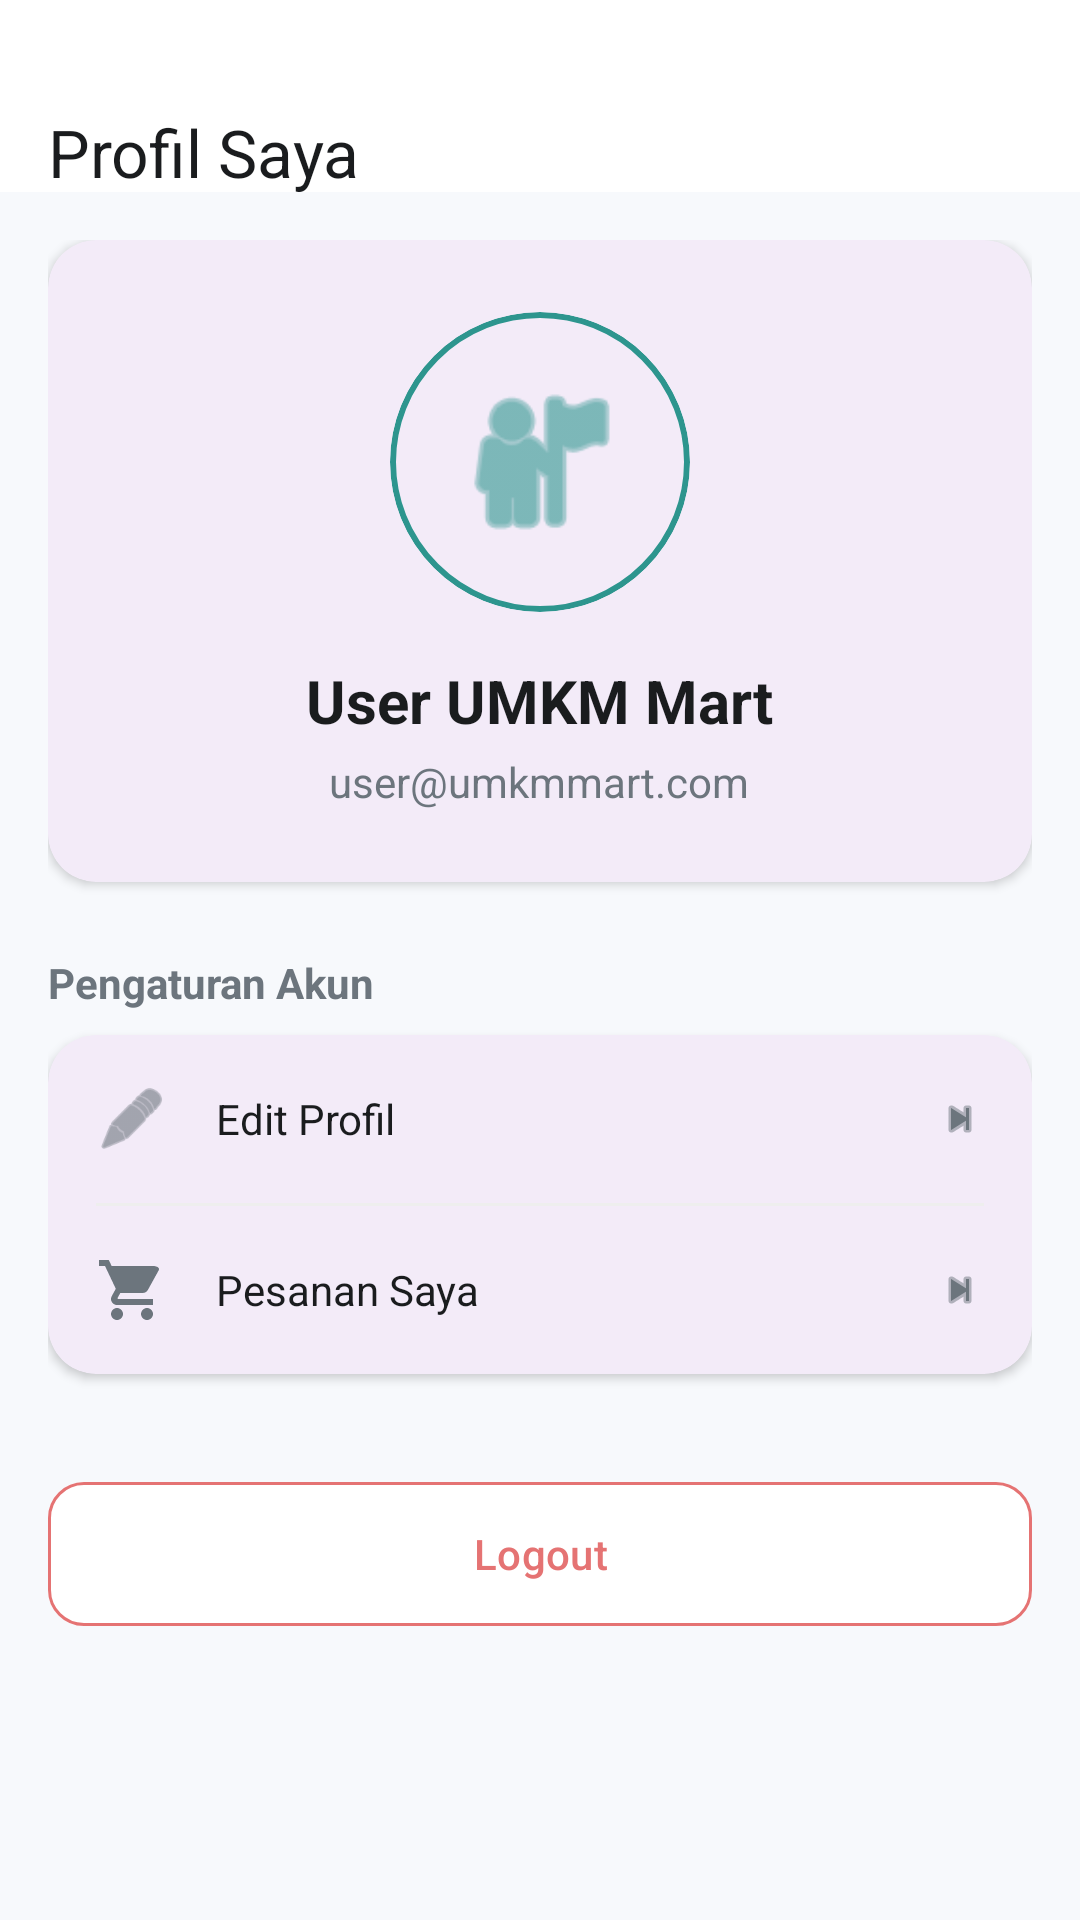

Write the Android layout XML for this screen, with the resource values it uses.
<!-- AndroidManifest.xml: application theme Theme.UMKMMart -->
<!-- res/layout/fragment_profile.xml -->
<?xml version="1.0" encoding="utf-8"?>
<androidx.coordinatorlayout.widget.CoordinatorLayout xmlns:android="http://schemas.android.com/apk/res/android"
    xmlns:app="http://schemas.android.com/apk/res-auto"
    android:layout_width="match_parent"
    android:layout_height="match_parent"
    android:background="@color/background">

    <com.google.android.material.appbar.AppBarLayout
        android:layout_width="match_parent"
        android:layout_height="wrap_content"
        android:background="@color/white"
        app:elevation="0dp">

        <com.google.android.material.appbar.MaterialToolbar
            android:id="@+id/toolbarProfile"
            android:layout_width="match_parent"
            android:layout_height="wrap_content"
            android:minHeight="?attr/actionBarSize"
            android:paddingTop="32dp"
            app:title="Profil Saya"
            app:titleTextColor="@color/text_primary"
            app:navigationIcon="@drawable/ic_arrow_back" />

    </com.google.android.material.appbar.AppBarLayout>

    <androidx.core.widget.NestedScrollView
        android:layout_width="match_parent"
        android:layout_height="match_parent"
        app:layout_behavior="@string/appbar_scrolling_view_behavior">

        <LinearLayout
            android:layout_width="match_parent"
            android:layout_height="wrap_content"
            android:orientation="vertical"
            android:padding="16dp">

            
            <com.google.android.material.card.MaterialCardView
                android:layout_width="match_parent"
                android:layout_height="wrap_content"
                app:cardCornerRadius="16dp"
                app:cardElevation="2dp"
                app:strokeWidth="0dp">

                <LinearLayout
                    android:layout_width="match_parent"
                    android:layout_height="wrap_content"
                    android:gravity="center"
                    android:orientation="vertical"
                    android:padding="24dp">

                    <com.google.android.material.card.MaterialCardView
                        android:layout_width="100dp"
                        android:layout_height="100dp"
                        app:cardCornerRadius="50dp"
                        app:cardElevation="0dp"
                        app:strokeColor="@color/primary"
                        app:strokeWidth="2dp">

                        <ImageView
                            android:id="@+id/ivProfile"
                            android:layout_width="match_parent"
                            android:layout_height="match_parent"
                            android:padding="20dp"
                            android:src="@android:drawable/ic_menu_myplaces"
                            app:tint="@color/primary" />
                    </com.google.android.material.card.MaterialCardView>

                    <TextView
                        android:id="@+id/tvUserName"
                        android:layout_width="wrap_content"
                        android:layout_height="wrap_content"
                        android:layout_marginTop="16dp"
                        android:text="User UMKM Mart"
                        android:textColor="@color/text_primary"
                        android:textSize="20sp"
                        android:textStyle="bold" />

                    <TextView
                        android:id="@+id/tvUserEmail"
                        android:layout_width="wrap_content"
                        android:layout_height="wrap_content"
                        android:layout_marginTop="4dp"
                        android:text="user@umkmmart.com"
                        android:textColor="@color/text_secondary" />

                </LinearLayout>
            </com.google.android.material.card.MaterialCardView>

            <TextView
                android:layout_width="wrap_content"
                android:layout_height="wrap_content"
                android:layout_marginTop="24dp"
                android:layout_marginBottom="8dp"
                android:text="Pengaturan Akun"
                android:textStyle="bold"
                android:textColor="@color/text_secondary" />

            
            <com.google.android.material.card.MaterialCardView
                android:layout_width="match_parent"
                android:layout_height="wrap_content"
                app:cardCornerRadius="16dp"
                app:cardElevation="2dp"
                app:strokeWidth="0dp">

                <LinearLayout
                    android:layout_width="match_parent"
                    android:layout_height="wrap_content"
                    android:orientation="vertical">

                    
                    <LinearLayout
                        android:id="@+id/btnEditProfile"
                        android:layout_width="match_parent"
                        android:layout_height="wrap_content"
                        android:clickable="true"
                        android:focusable="true"
                        android:background="?attr/selectableItemBackground"
                        android:gravity="center_vertical"
                        android:orientation="horizontal"
                        android:padding="16dp">
                        <ImageView
                            android:layout_width="24dp"
                            android:layout_height="24dp"
                            android:src="@android:drawable/ic_menu_edit"
                            app:tint="@color/text_secondary" />
                        <TextView
                            android:layout_width="0dp"
                            android:layout_height="wrap_content"
                            android:layout_marginStart="16dp"
                            android:layout_weight="1"
                            android:text="Edit Profil"
                            android:textColor="@color/text_primary" />
                        <ImageView
                            android:layout_width="16dp"
                            android:layout_height="16dp"
                            android:src="@android:drawable/ic_media_next"
                            app:tint="@color/text_secondary" />
                    </LinearLayout>

                    <View
                        android:layout_width="match_parent"
                        android:layout_height="1dp"
                        android:layout_marginHorizontal="16dp"
                        android:background="#EEEEEE" />

                    
                    <LinearLayout
                        android:id="@+id/btnMyOrders"
                        android:layout_width="match_parent"
                        android:layout_height="wrap_content"
                        android:clickable="true"
                        android:focusable="true"
                        android:background="?attr/selectableItemBackground"
                        android:gravity="center_vertical"
                        android:orientation="horizontal"
                        android:padding="16dp">
                        <ImageView
                            android:layout_width="24dp"
                            android:layout_height="24dp"
                            android:src="@drawable/ic_cart"
                            app:tint="@color/text_secondary" />
                        <TextView
                            android:layout_width="0dp"
                            android:layout_height="wrap_content"
                            android:layout_marginStart="16dp"
                            android:layout_weight="1"
                            android:text="Pesanan Saya"
                            android:textColor="@color/text_primary" />
                        <ImageView
                            android:layout_width="16dp"
                            android:layout_height="16dp"
                            android:src="@android:drawable/ic_media_next"
                            app:tint="@color/text_secondary" />
                    </LinearLayout>

                </LinearLayout>
            </com.google.android.material.card.MaterialCardView>

            <com.google.android.material.button.MaterialButton
                android:id="@+id/btnLogout"
                android:layout_width="match_parent"
                android:layout_height="56dp"
                android:layout_marginTop="32dp"
                android:text="Logout"
                android:textColor="@color/error"
                app:backgroundTint="@color/white"
                app:strokeColor="@color/error"
                app:strokeWidth="1dp"
                app:cornerRadius="12dp" />

        </LinearLayout>
    </androidx.core.widget.NestedScrollView>

</androidx.coordinatorlayout.widget.CoordinatorLayout>
<!-- resources referenced by this layout -->
<resources>
  <color name="background">#F7F9FC</color>
  <color name="error">#E57373</color>
  <color name="primary">#2D958E</color>
  <color name="text_primary">#1A1C1E</color>
  <color name="text_secondary">#6C757D</color>
  <color name="white">#FFFFFFFF</color>
  <!-- drawable ic_cart (drawable) -->
  <vector xmlns:android="http://schemas.android.com/apk/res/android"
      android:width="24dp"
      android:height="24dp"
      android:viewportWidth="24"
      android:viewportHeight="24">
      <path
          android:fillColor="#000000"
          android:pathData="M7,18c-1.1,0 -1.99,0.9 -1.99,2S5.9,22 7,22s2,-0.9 2,-2 -0.9,-2 -2,-2zM1,2v2h2l3.6,7.59 -1.35,2.45c-0.16,0.28 -0.25,0.61 -0.25,0.96 0,1.1 0.9,2 2,2h12v-2L7.42,15c-0.14,0 -0.25,-0.11 -0.25,-0.25l0.03,-0.12 0.9,-1.63h7.45c0.75,0 1.41,-0.41 1.75,-1.03l3.58,-6.49c0.08,-0.14 0.12,-0.31 0.12,-0.48 0,-0.55 -0.9,-1 -2,-1L5.21,4l-0.94,-2L1,2zM17,18c-1.1,0 -1.99,0.9 -1.99,2s0.89,2 1.99,2 2,-0.9 2,-2 -0.9,-2 -2,-2z" />
  </vector>
  <style name="Theme.UMKMMart" parent="Base.Theme.UMKMMart" />
  <style name="Base.Theme.UMKMMart" parent="Theme.Material3.DayNight.NoActionBar">
          
          
      </style>
</resources>
